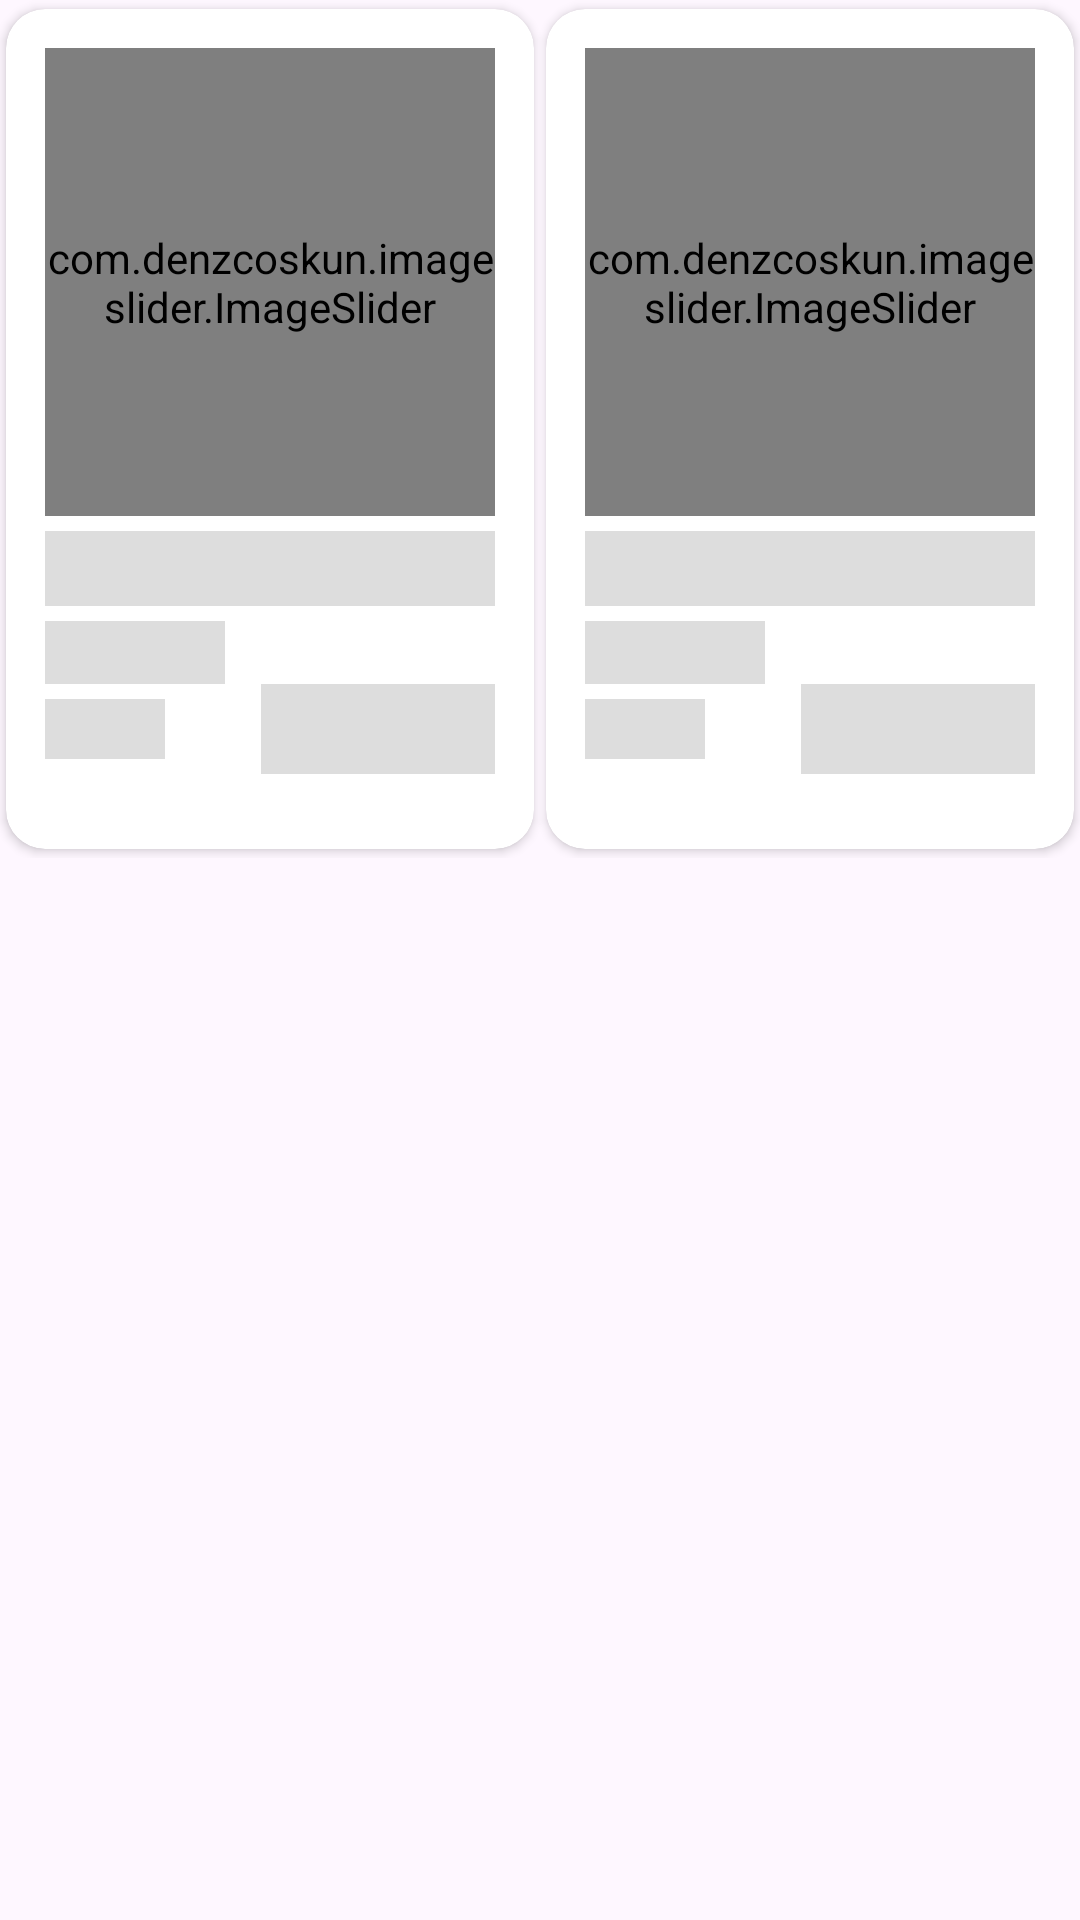

Android layout source for this screen:
<!-- AndroidManifest.xml: application theme Theme.Admin_Blinkit -->
<!-- res/layout/layout_shimmer.xml -->
<?xml version="1.0" encoding="utf-8"?>
<androidx.constraintlayout.widget.ConstraintLayout xmlns:android="http://schemas.android.com/apk/res/android"
    xmlns:app="http://schemas.android.com/apk/res-auto"
    android:layout_width="match_parent"
    android:layout_height="wrap_content">

    <LinearLayout
        android:layout_width="match_parent"
        android:layout_height="wrap_content"
        android:orientation="horizontal"
        android:weightSum="1"
        app:layout_constraintTop_toTopOf="parent"
        app:layout_constraintStart_toStartOf="parent"
        app:layout_constraintEnd_toEndOf="parent">

    <androidx.cardview.widget.CardView
        android:id="@+id/cv1product"
        android:layout_marginRight="@dimen/_5sdp"
        android:layout_marginLeft="@dimen/_5sdp"
        android:layout_width="match_parent"
        android:layout_height="286dp"
        android:layout_weight="0.5"
        android:background="@drawable/bg_stroke"
        android:backgroundTint="@color/white"
        android:elevation="2dp"
        app:cardCornerRadius="13dp"
        app:cardPreventCornerOverlap="false"
        app:cardUseCompatPadding="true">

        <LinearLayout
            android:layout_width="match_parent"
            android:layout_height="wrap_content"
            android:layout_margin="13dp"
            android:orientation="vertical">

            <com.denzcoskun.imageslider.ImageSlider
                android:id="@+id/iv1slider"
                android:layout_width="match_parent"
                android:layout_height="156dp"
                android:background="#dddddd"
                app:iss_auto_cycle="false"
                app:iss_text_align="CENTRE" />

            <TextView
                android:id="@+id/tv1producttitle"
                android:layout_marginTop="5dp"
                android:layout_width="match_parent"
                android:layout_height="25dp"
                android:background="#dddddd"
                android:ellipsize="end"
                android:maxLines="1"
                android:textColor="@color/black"
                android:textSize="19.5sp" />

            <TextView
                android:layout_marginTop="5dp"
                android:id="@+id/tvpro1ductquantity"
                android:layout_width="60dp"
                android:layout_height="wrap_content"
                android:text=""
                android:background="#ddd"
                android:textColor="#6f6f6f"
                android:textSize="15.6dp" />

            <LinearLayout
                android:layout_width="match_parent"
                android:layout_height="wrap_content"
                android:orientation="horizontal">

                <androidx.constraintlayout.widget.ConstraintLayout
                    android:layout_width="match_parent"
                    android:layout_height="match_parent">

                    <TextView
                        android:id="@+id/tvp1rice"
                        android:layout_width="40dp"
                        android:layout_height="20dp"
                        android:text=""
                        android:background="#ddd"
                        android:textColor="@color/black"
                        android:textSize="15.6sp"
                        app:layout_constraintBottom_toBottomOf="parent"
                        app:layout_constraintStart_toStartOf="parent"
                        app:layout_constraintTop_toTopOf="parent" />

                    <TextView
                        android:id="@+id/editb1tn"
                        android:layout_width="78dp"
                        android:layout_height="30dp"
                        android:background="#ddd"
                        android:gravity="center"
                        android:padding="5.20dp"
                        android:text=""
                        android:textColor="@color/green"
                        android:textSize="14.3sp"
                        android:textStyle="bold"
                        app:layout_constraintBottom_toBottomOf="parent"
                        app:layout_constraintEnd_toEndOf="parent"
                        app:layout_constraintTop_toTopOf="parent" />

                </androidx.constraintlayout.widget.ConstraintLayout>


            </LinearLayout>


        </LinearLayout>

    </androidx.cardview.widget.CardView>

        <androidx.cardview.widget.CardView
            android:layout_marginRight="@dimen/_5sdp"
            android:layout_marginLeft="@dimen/_5sdp"
            android:id="@+id/cvprod1uct"
            android:layout_width="match_parent"
            android:layout_height="286dp"
            android:layout_weight="0.5"
            android:background="@drawable/bg_stroke"
            android:backgroundTint="@color/white"
            android:elevation="2dp"
            app:cardCornerRadius="13dp"
            app:cardPreventCornerOverlap="false"
            app:cardUseCompatPadding="true">

            <LinearLayout
                android:layout_width="match_parent"
                android:layout_height="wrap_content"
                android:layout_margin="13dp"
                android:orientation="vertical">

                <com.denzcoskun.imageslider.ImageSlider
                    android:id="@+id/ivslid1er"
                    android:layout_width="match_parent"
                    android:layout_height="156dp"
                    android:background="#dddddd"
                    app:iss_auto_cycle="false"
                    app:iss_text_align="CENTRE" />

                <TextView
                    android:id="@+id/tvproductti1tle"
                    android:layout_marginTop="5dp"
                    android:layout_width="match_parent"
                    android:layout_height="25dp"
                    android:background="#dddddd"
                    android:ellipsize="end"
                    android:maxLines="1"
                    android:textColor="@color/black"
                    android:textSize="19.5sp" />

                <TextView
                    android:layout_marginTop="5dp"
                    android:id="@+id/tvproductquantit1y"
                    android:layout_width="60dp"
                    android:layout_height="wrap_content"
                    android:text=""
                    android:background="#ddd"
                    android:textColor="#6f6f6f"
                    android:textSize="15.6dp" />

                <LinearLayout
                    android:layout_width="match_parent"
                    android:layout_height="wrap_content"
                    android:orientation="horizontal">

                    <androidx.constraintlayout.widget.ConstraintLayout
                        android:layout_width="match_parent"
                        android:layout_height="match_parent">

                        <TextView
                            android:id="@+id/tvprice1"
                            android:layout_width="40dp"
                            android:layout_height="20dp"
                            android:text=""
                            android:background="#ddd"
                            android:textColor="@color/black"
                            android:textSize="15.6sp"
                            app:layout_constraintBottom_toBottomOf="parent"
                            app:layout_constraintStart_toStartOf="parent"
                            app:layout_constraintTop_toTopOf="parent" />

                        <TextView
                            android:id="@+id/edi1tbtn"
                            android:layout_width="78dp"
                            android:layout_height="30dp"
                            android:background="#ddd"
                            android:gravity="center"
                            android:padding="5.20dp"
                            android:text=""
                            android:textColor="@color/green"
                            android:textSize="14.3sp"
                            android:textStyle="bold"
                            app:layout_constraintBottom_toBottomOf="parent"
                            app:layout_constraintEnd_toEndOf="parent"
                            app:layout_constraintTop_toTopOf="parent" />

                    </androidx.constraintlayout.widget.ConstraintLayout>


                </LinearLayout>


            </LinearLayout>

        </androidx.cardview.widget.CardView>



    </LinearLayout>


</androidx.constraintlayout.widget.ConstraintLayout>
<!-- resources referenced by this layout -->
<resources>
  <style name="Theme.Admin_Blinkit" parent="Base.Theme.Admin_Blinkit" />
  <style name="Base.Theme.Admin_Blinkit" parent="Theme.Material3.DayNight.NoActionBar">
          
          
      </style>
  <!-- not gathered from this repository: default colours our renderer supplied (Android Studio template values) -->
  <color name="black">#FF000000</color>
  <color name="white">#FFFFFFFF</color>
</resources>
